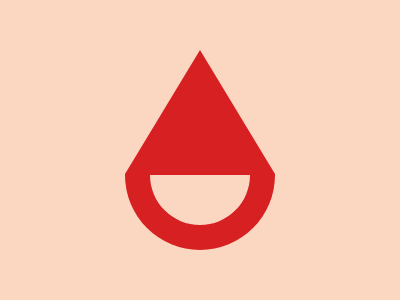

Give the HTML and CSS whose rendering is this image.

<style>
  *{
    background: #FBD6C1;
    *{
      border: solid #D62022;
      margin: 50 125;
      border-width: 125 25 25;
      border-radius: 0 0 80px 80px;
      clip-path: polygon(50%0, 100%62%, 100%100%, 0 100%, 0 62%);
    }
  }